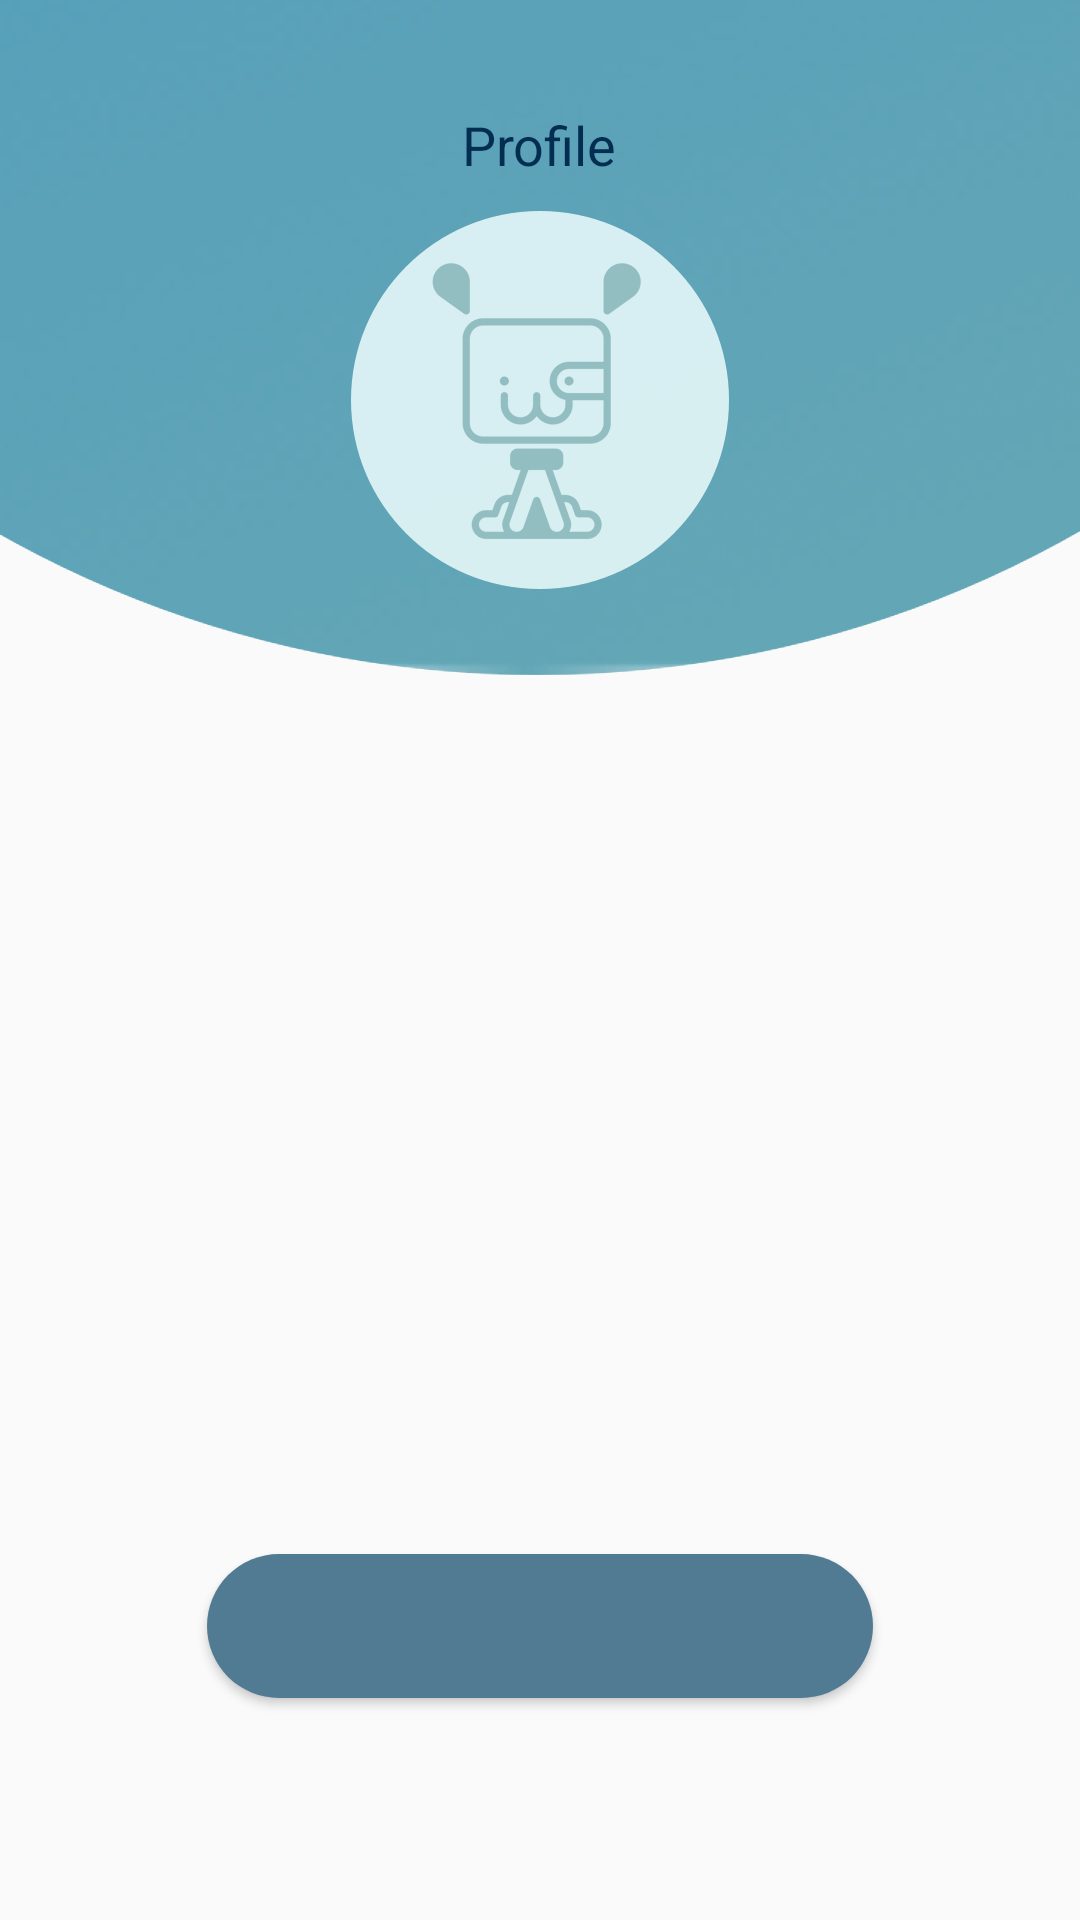

This screen was rendered from an Android layout file. Write that file and the resources it references.
<!-- AndroidManifest.xml: application theme AppTheme.NoActionBar2 -->
<!-- res/layout/fragment_profile.xml -->
<FrameLayout xmlns:android="http://schemas.android.com/apk/res/android"
    xmlns:tools="http://schemas.android.com/tools"
    android:layout_width="match_parent"
    android:layout_height="match_parent"
    android:background="@drawable/oval_bg"
    tools:context="com.iterika.walli.presentation.profile.ProfileFragment">

    <LinearLayout
        android:layout_width="match_parent"
        android:orientation="vertical"
        android:layout_height="wrap_content" >

        <TextView
            android:layout_width="wrap_content"
            android:textSize="18sp"
            android:textColor="#032e52"
            android:layout_marginTop="36dp"
            android:layout_gravity="center_horizontal|bottom"
            android:text="@string/profile"
            android:layout_height="wrap_content" />

        <ImageView
            android:id="@+id/profileImage"
            android:layout_width="126dp"
            android:layout_height="126dp"
            android:layout_marginTop="10dp"
            android:layout_gravity="center_horizontal"
            android:src="@drawable/walli_gray"/>

        <TextView
            android:id="@+id/profileName"
            android:layout_width="wrap_content"
            android:textSize="30sp"
            android:textStyle="bold"
            android:textColor="#032e52"
            android:layout_marginTop="30dp"
            android:layout_gravity="center_horizontal"
            android:text=""
            android:layout_height="wrap_content" />

        <TextView
            android:id="@+id/profileId"
            android:layout_width="wrap_content"
            android:textSize="16sp"
            android:textStyle="bold"
            android:textColor="#032e52"
            android:layout_marginTop="7dp"
            android:layout_gravity="center_horizontal"
            android:text=""
            android:layout_height="wrap_content" />

        <Button
            android:id="@+id/onBreak"
            android:layout_width="match_parent"
            android:layout_height="48dp"
            android:layout_marginLeft="69dp"
            android:layout_marginRight="69dp"
            android:layout_marginTop="20dp"
            android:layout_gravity="bottom"
            android:text=""
            android:textColor="#273d52"
            android:layout_marginBottom="16dp"
            android:textAllCaps="false"
            android:textStyle="normal"
            android:textSize="16sp"
            android:background="@drawable/button_bg_bordered"/>

        <FrameLayout
            android:id="@+id/timerView"
            android:layout_marginTop="20dp"
            android:visibility="gone"
            android:layout_width="match_parent"
            android:layout_height="wrap_content">

            <TextView
                android:layout_width="wrap_content"
                android:textSize="16sp"
                android:textColor="#273d52"
                android:layout_gravity="center"
                android:layout_marginRight="90dp"
                android:text="@string/time"
                android:layout_height="wrap_content" />

            <TextView
                android:id="@+id/timer"
                android:layout_width="wrap_content"
                android:textSize="30sp"
                android:textStyle="bold"
                android:textColor="#032e52"
                android:layout_gravity="center_horizontal"
                android:text="00:00"
                android:layout_height="wrap_content" />
        </FrameLayout>
    </LinearLayout>


    <Button
        android:id="@+id/onWorkingDay"
        android:layout_width="match_parent"
        android:layout_height="48dp"
        android:layout_marginLeft="69dp"
        android:layout_marginRight="69dp"
        android:layout_marginTop="16dp"
        android:layout_gravity="bottom"
        android:text=""
        android:textColor="#fff"
        android:textAllCaps="false"
        android:textStyle="normal"
        android:textSize="16sp"
        android:layout_marginBottom="74dp"
        android:background="@drawable/button_bg_dark"/>

</FrameLayout>
<!-- resources referenced by this layout -->
<resources>
  <!-- drawable button_bg_dark (drawable) -->
  <?xml version="1.0" encoding="utf-8"?>
  <shape xmlns:android="http://schemas.android.com/apk/res/android" android:shape="rectangle">
      <solid
          android:color="#517b93" >
      </solid>
      <corners android:radius="24dp" />
  </shape>
  <!-- drawable oval_bg: png bitmap (drawable-hdpi, 77385 bytes) -->
  <!-- drawable walli_gray: png bitmap (drawable-hdpi, 16392 bytes) -->
  <string name="profile">Profile</string>
  <string name="time">Time</string>
  <style name="AppTheme.NoActionBar2" parent="AppTheme.NoActionBar" />
  <style name="AppTheme.NoActionBar" parent="AppTheme">
          <item name="windowActionBar">false</item>
          <item name="windowNoTitle">true</item>
          <item name="colorPrimaryDark">@color/colorPrimary</item>
      </style>
  <style name="AppTheme" parent="Theme.AppCompat.Light.DarkActionBar">
          <item name="colorPrimary">@color/colorPrimary</item>
          <item name="colorPrimaryDark">@color/colorPrimaryDark</item>
          <item name="colorAccent">@color/colorAccent</item>
      </style>
  <color name="colorPrimary">#517b93</color>
  <color name="colorPrimaryDark">#517b93</color>
  <color name="colorAccent">#517b93</color>
</resources>
